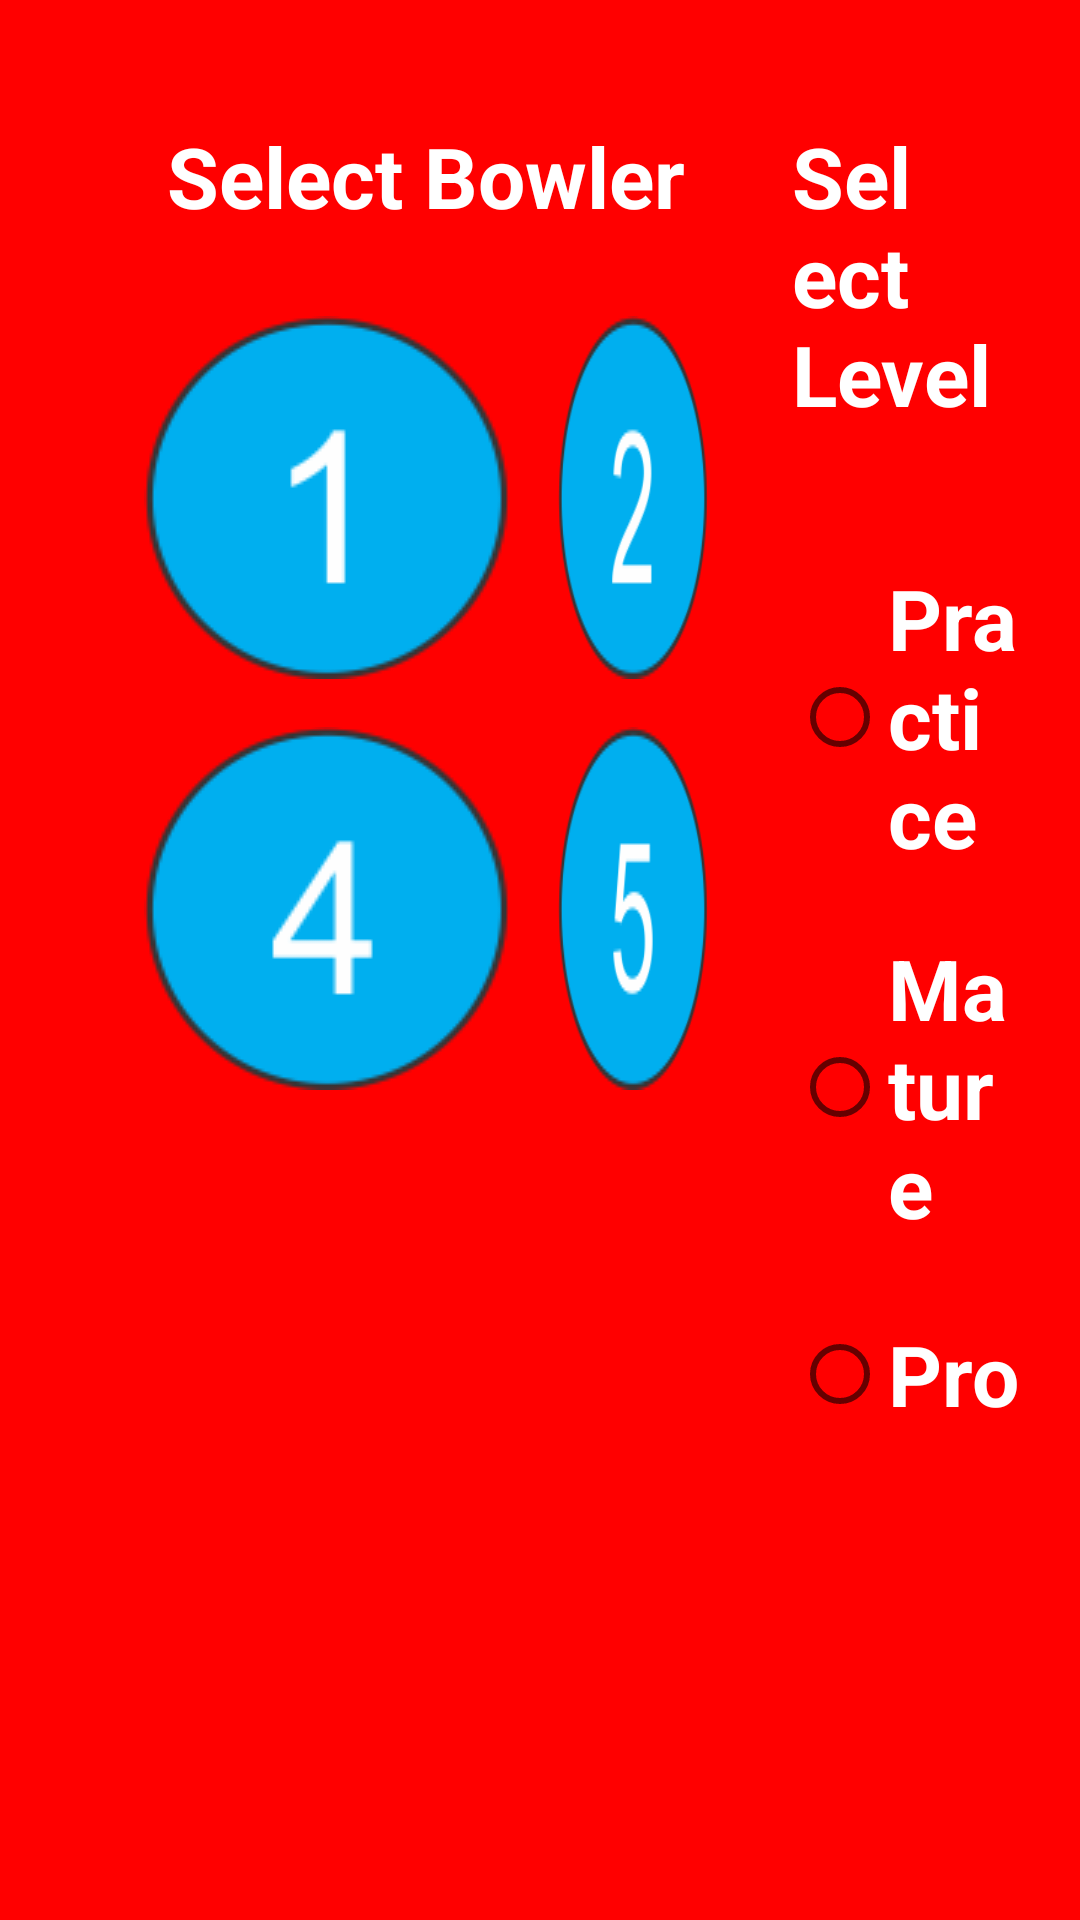

Here is an Android app screen rendered from its layout file. Give the layout XML and the strings, colors and styles it references.
<!-- AndroidManifest.xml: application theme Theme.Cricket2022 -->
<!-- res/layout/activity_select_bowler.xml -->
<?xml version="1.0" encoding="utf-8"?>
<layout xmlns:android="http://schemas.android.com/apk/res/android"
    xmlns:app="http://schemas.android.com/apk/res-auto"
    xmlns:tools="http://schemas.android.com/tools">

    <data>

    </data>

    <androidx.constraintlayout.widget.ConstraintLayout
        android:layout_width="match_parent"
        android:layout_height="match_parent"
        android:background="@color/primaryColor"
        tools:context=".SelectBowler">
        <LinearLayout
            android:layout_width="match_parent"
            android:layout_height="match_parent"
            android:orientation="horizontal"
            android:layout_marginTop="40dp"
            android:layout_marginStart="20dp"
            android:layout_marginEnd="20dp"
            android:weightSum="2"
            app:layout_constraintStart_toStartOf="parent"
            app:layout_constraintTop_toTopOf="parent">


        <LinearLayout
            android:layout_width="wrap_content"
            android:layout_height="match_parent"
            android:orientation="vertical"
            android:layout_weight="1"
            app:layout_constraintEnd_toStartOf="@+id/linearLayout3"
            app:layout_constraintStart_toStartOf="parent"
            app:layout_constraintTop_toTopOf="parent">

            <TextView
                android:id="@id/textView1"
                android:layout_width="match_parent"
                android:layout_height="wrap_content"
                android:layout_alignParentLeft="true"
                android:gravity="center"
                android:text="Select Bowler"
                android:textAppearance="?android:textAppearanceLarge"
                android:textColor="#ffffff"
                android:textSize="28sp"
                android:textStyle="bold"
                app:layout_constraintStart_toStartOf="parent"
                app:layout_constraintTop_toTopOf="parent" />

            <RelativeLayout
                android:id="@+id/relativeLayout1"
                android:layout_width="wrap_content"
                android:layout_height="wrap_content"
                android:layout_below="@+id/textView1"
                android:layout_alignLeft="@+id/textView1"
                android:layout_alignParentBottom="true"
                android:layout_marginTop="10dp"
                android:layout_margin="20dp"
                android:weightSum="2">

                <LinearLayout
                    android:id="@+id/linear1"
                    android:layout_width="wrap_content"
                    android:layout_height="wrap_content"
                    android:layout_weight="1">

                    <CheckBox
                        android:id="@+id/bowller1"
                        android:layout_width="wrap_content"
                        android:layout_height="wrap_content"
                        android:layout_margin="8dp"

                        android:background="@drawable/one"
                        android:button="@null" />

                    <CheckBox
                        android:id="@+id/bowller2"
                        android:layout_width="wrap_content"
                        android:layout_height="wrap_content"
                        android:layout_margin="8dp"

                        android:layout_alignParentRight="true"
                        android:background="@drawable/two"
                        android:button="@null" />

                    <CheckBox
                        android:id="@+id/bowller3"
                        android:layout_width="wrap_content"
                        android:layout_height="wrap_content"
                        android:layout_margin="8dp"
                        android:layout_centerHorizontal="true"
                        android:background="@drawable/three"
                        android:button="@null"
                        android:clickable="true" />

                </LinearLayout>

                <LinearLayout
                    android:layout_width="wrap_content"
                    android:layout_height="wrap_content"
                    android:layout_below="@id/linear1"
                    android:layout_weight="1">

                    <CheckBox
                        android:id="@+id/bowller4"
                        android:layout_width="wrap_content"
                        android:layout_height="wrap_content"
                        android:layout_margin="8dp"
                        android:layout_alignTop="@id/bowller4"
                        android:layout_alignParentRight="true"
                        android:background="@drawable/four"
                        android:button="@null" />

                    <CheckBox
                        android:id="@+id/bowller5"
                        android:layout_width="wrap_content"
                        android:layout_height="wrap_content"
                        android:layout_margin="8dp"
                        android:layout_alignParentLeft="true"
                        android:background="@drawable/five"
                        android:button="@null" />

                    <CheckBox
                        android:id="@+id/bowller6"
                        android:layout_width="wrap_content"
                        android:layout_height="wrap_content"
                        android:layout_margin="8dp"
                        android:layout_centerHorizontal="true"
                        android:background="@drawable/six"
                        android:button="@null" />
                </LinearLayout>
            </RelativeLayout>
        </LinearLayout>

        <LinearLayout
            android:id="@+id/linearLayout3"
            android:layout_width="wrap_content"
            android:layout_height="match_parent"
            android:layout_weight="1"
            android:orientation="vertical"
            app:layout_constraintEnd_toEndOf="parent"
            app:layout_constraintTop_toTopOf="parent">

            <TextView
                android:id="@id/textView2"
                android:layout_width="wrap_content"
                android:layout_height="wrap_content"
                android:layout_alignParentLeft="true"
                android:text="Select Level"
                android:textAppearance="?android:textAppearanceLarge"
                android:textColor="#ffffff"
                android:textSize="28sp"
                android:textStyle="bold"
                app:layout_constraintStart_toStartOf="parent"
                app:layout_constraintTop_toTopOf="parent" />

            <RadioGroup
                android:id="@+id/level"
                android:layout_width="wrap_content"
                android:layout_height="wrap_content"
                android:layout_alignLeft="@id/textView2"
                android:layout_alignTop="@id/relativeLayout1"
                android:layout_alignRight="@id/textView2"
                android:layout_marginTop="44.0dip">

                <RadioButton
                    android:id="@+id/radio0"
                    android:layout_width="wrap_content"
                    android:layout_height="wrap_content"
                    android:checked="false"
                    android:text="Practice  "
                    android:textColor="#ffffff"
                    android:textSize="28sp"
                    android:textStyle="bold" />

                <RadioButton
                    android:id="@+id/radio1"
                    android:layout_width="wrap_content"
                    android:layout_height="wrap_content"
                    android:layout_marginTop="20.0dip"
                    android:layout_weight="2.0"
                    android:text="Mature "
                    android:textColor="#ffffff"
                    android:textSize="28sp"
                    android:textStyle="bold" />

                <RadioButton
                    android:id="@+id/radio2"
                    android:layout_width="wrap_content"
                    android:layout_height="wrap_content"
                    android:layout_marginTop="20.0dip"
                    android:layout_weight="1.0"
                    android:text="Pro"
                    android:textColor="#ffffff"
                    android:textSize="28sp"
                    android:textStyle="bold" />

            </RadioGroup>
        </LinearLayout>
        </LinearLayout>
    </androidx.constraintlayout.widget.ConstraintLayout>
</layout>
<!-- resources referenced by this layout -->
<resources>
  <color name="primaryColor">#ff0000</color>
  <!-- drawable five: png bitmap (drawable, 8774 bytes) -->
  <!-- drawable four: png bitmap (drawable, 8192 bytes) -->
  <!-- drawable one: png bitmap (drawable, 7840 bytes) -->
  <!-- drawable six: png bitmap (drawable, 9206 bytes) -->
  <!-- drawable three: png bitmap (drawable, 9002 bytes) -->
  <!-- drawable two: png bitmap (drawable, 8700 bytes) -->
  <style name="Theme.Cricket2022" parent="Theme.MaterialComponents.DayNight.NoActionBar">
          
          <item name="colorPrimary">@color/purple_500</item>
          <item name="colorPrimaryVariant">@color/purple_700</item>
          <item name="colorOnPrimary">@color/white</item>
          
          <item name="colorSecondary">@color/teal_200</item>
          <item name="colorSecondaryVariant">@color/teal_700</item>
          <item name="colorOnSecondary">@color/black</item>
          
          <item name="android:statusBarColor" tools:targetApi="l">?attr/colorPrimaryVariant</item>
          
      </style>
  <color name="purple_500">#ff0000</color>
  <color name="purple_700">#c20000</color>
  <color name="white">#FFFFFFFF</color>
  <color name="teal_200">#FF03DAC5</color>
  <color name="teal_700">#FF018786</color>
  <color name="black">#FF000000</color>
</resources>
